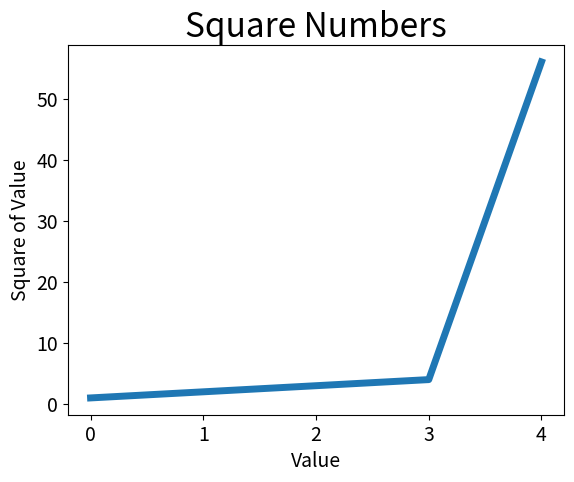

The matplotlib source for this figure:
import matplotlib.pyplot as plt

squares = [1, 2, 3, 4, 56]

#将参数导入，设置折线宽
plt.plot(squares, linewidth=5)

#设置图标标题，并给坐标轴加上标签
plt.title("Square Numbers", fontsize=24)
plt.xlabel("Value", fontsize=14)
plt.ylabel("Square of Value", fontsize=14)

#设置刻度标记大小
plt.tick_params(axis='both', labelsize=14)


plt.show()


